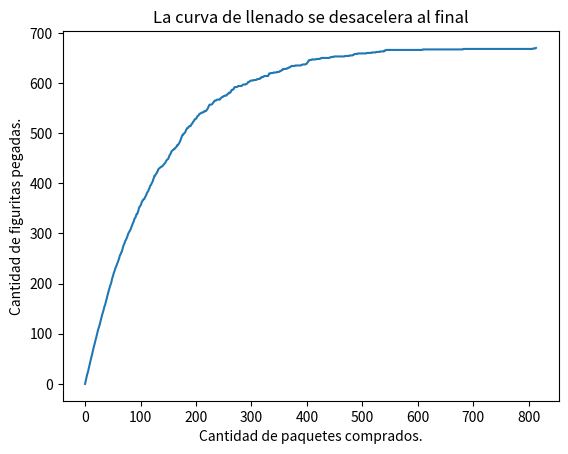

Python code for this plot:
import random
import numpy as np
import matplotlib.pyplot as plt

'''
Álbum con 670 figuritas.
Cada figurita se imprime en cantidades iguales y se distribuye aleatoriamente.
Cada paquete trae cinco figuritas.
'''

def crear_album(figus_total):
    album = np.zeros(figus_total, dtype=int)
    return album

def album_incompleto(A):
    if 0 in A:
        return True
    else:
        return False

def comprar_figu(figus_total):
    figu = random.randint(0,figus_total-1)
    return figu

def comprar_paquete(figus_total, figus_paquete):
    paquete = []
    for i in range(figus_paquete):
        paquete.append(random.randint(0,figus_total-1))
    return paquete

def cuantas_figus(figus_total):
    album = crear_album(figus_total)
    compras = 0
    while album_incompleto(album):
        figu = comprar_figu(figus_total)
        compras += 1
        album[figu] += 1
    return compras

def cuantos_paquetes(figus_total, figus_paquete):
    album = crear_album(figus_total)
    compras = 0
    while album_incompleto(album):
        paquete = comprar_paquete(figus_total,figus_paquete)
        compras += 1
        for figu in paquete:
            album[figu] += 1
    return compras

def experimento_figus(n_repeticiones, figus_total):
    promedio = random.mean([cuantas_figus(figus_total) for i in range(n_repeticiones)])
    return promedio

def calcular_historia_figus_pegadas(figus_total, figus_paquete):
    album = crear_album(figus_total)
    historia_figus_pegadas = [0]
    while album_incompleto(album):
        paquete = comprar_paquete(figus_total, figus_paquete)
        while paquete:
            album[paquete.pop()] = 1
        figus_pegadas = (album>0).sum()
        historia_figus_pegadas.append(figus_pegadas)        
    return historia_figus_pegadas

figus_total = 670
figus_paquete = 5

plt.plot(calcular_historia_figus_pegadas(figus_total, figus_paquete))
plt.xlabel("Cantidad de paquetes comprados.")
plt.ylabel("Cantidad de figuritas pegadas.")
plt.title("La curva de llenado se desacelera al final")
plt.show()

# album = crear_album(670)
# print(album_incompleto(album))
# cuantas_figus(300)
# promedio = random.mean([cuantas_figus(6) for i in range(1000)])
# print(experimento_figus(100,670))
# print(cuantos_paquetes(670,5))
# promedio = random.mean([cuantos_paquetes(670,5) for i in range(1000)])
# print(promedio)